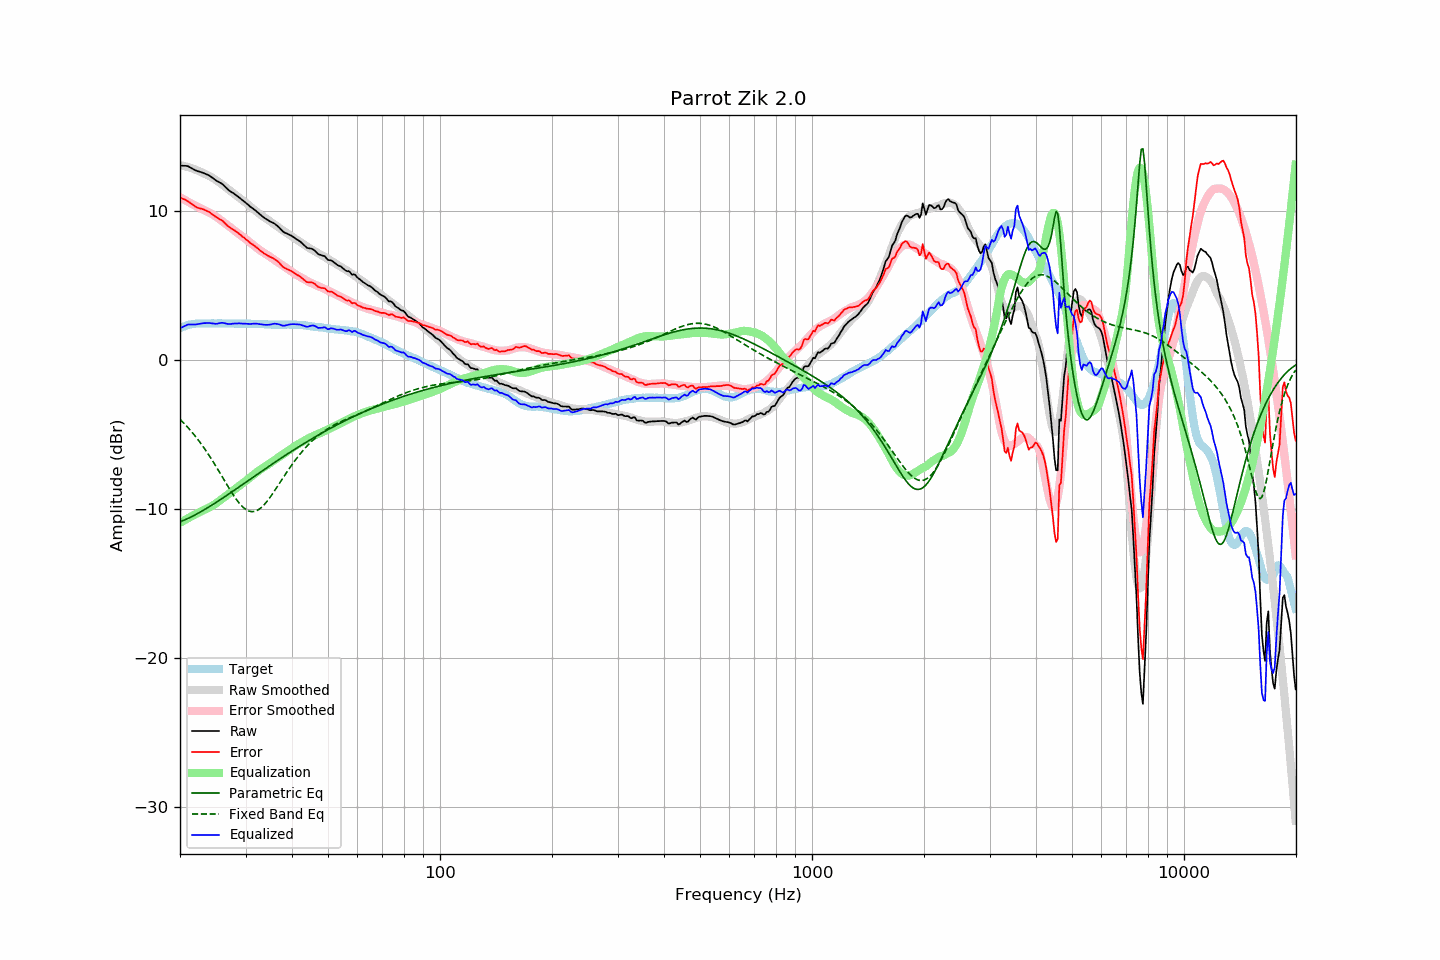

The table this chart was drawn from, first rows:
frequency, raw, error, smoothed, error_smoothed, equalization, parametric_eq, fixed_band_eq, equalized_raw, equalized_smoothed, target
20.00, 13.04, 10.91, 13.08, 10.92, -10.92, -10.85, -3.98, 2.13, 2.16, 2.13
20.20, 13.03, 10.85, 13.05, 10.85, -10.85, -10.81, -4.08, 2.18, 2.20, 2.18
20.40, 13.02, 10.79, 13.03, 10.79, -10.79, -10.76, -4.19, 2.23, 2.23, 2.23
20.61, 13.02, 10.76, 13.00, 10.73, -10.73, -10.72, -4.30, 2.29, 2.27, 2.26
20.81, 13.01, 10.70, 12.97, 10.67, -10.67, -10.67, -4.42, 2.34, 2.30, 2.31
21.02, 12.99, 10.64, 12.94, 10.61, -10.61, -10.62, -4.53, 2.38, 2.33, 2.35
21.23, 12.93, 10.56, 12.90, 10.55, -10.55, -10.57, -4.66, 2.38, 2.35, 2.37
21.44, 12.87, 10.48, 12.87, 10.49, -10.49, -10.52, -4.78, 2.38, 2.37, 2.39
21.66, 12.81, 10.40, 12.83, 10.43, -10.43, -10.46, -4.91, 2.38, 2.40, 2.41
21.87, 12.75, 10.33, 12.79, 10.38, -10.38, -10.41, -5.04, 2.38, 2.41, 2.42
22.09, 12.70, 10.26, 12.75, 10.32, -10.32, -10.35, -5.17, 2.38, 2.43, 2.44
22.31, 12.66, 10.21, 12.70, 10.26, -10.26, -10.29, -5.31, 2.40, 2.44, 2.45
22.54, 12.63, 10.18, 12.66, 10.21, -10.21, -10.23, -5.45, 2.42, 2.45, 2.45
22.76, 12.60, 10.15, 12.61, 10.16, -10.16, -10.17, -5.60, 2.45, 2.45, 2.45
22.99, 12.56, 10.12, 12.56, 10.10, -10.10, -10.11, -5.75, 2.46, 2.45, 2.44
23.22, 12.52, 10.08, 12.50, 10.05, -10.05, -10.05, -5.90, 2.47, 2.45, 2.44
23.45, 12.47, 10.03, 12.45, 10.00, -10.00, -9.98, -6.06, 2.47, 2.45, 2.44
23.69, 12.43, 9.98, 12.40, 9.95, -9.95, -9.92, -6.22, 2.49, 2.46, 2.45
23.92, 12.38, 9.93, 12.35, 9.90, -9.90, -9.85, -6.38, 2.49, 2.46, 2.45
24.16, 12.31, 9.86, 12.30, 9.84, -9.84, -9.79, -6.55, 2.47, 2.45, 2.45
24.40, 12.23, 9.77, 12.24, 9.78, -9.78, -9.72, -6.72, 2.45, 2.45, 2.46
24.65, 12.15, 9.70, 12.17, 9.72, -9.72, -9.65, -6.89, 2.44, 2.45, 2.45
24.89, 12.07, 9.62, 12.10, 9.64, -9.64, -9.58, -7.06, 2.43, 2.45, 2.45
25.14, 12.00, 9.55, 12.02, 9.57, -9.57, -9.51, -7.24, 2.43, 2.45, 2.45
25.39, 11.94, 9.48, 11.94, 9.49, -9.49, -9.44, -7.42, 2.45, 2.46, 2.46
25.65, 11.88, 9.42, 11.86, 9.41, -9.41, -9.37, -7.60, 2.48, 2.46, 2.46
25.91, 11.82, 9.37, 11.78, 9.33, -9.33, -9.30, -7.78, 2.50, 2.46, 2.45
26.16, 11.73, 9.28, 11.70, 9.24, -9.24, -9.23, -7.96, 2.49, 2.45, 2.45
26.43, 11.62, 9.17, 11.62, 9.16, -9.16, -9.16, -8.14, 2.46, 2.45, 2.45
26.69, 11.52, 9.07, 11.53, 9.08, -9.08, -9.08, -8.33, 2.44, 2.45, 2.45
26.96, 11.41, 8.96, 11.45, 9.00, -9.00, -9.01, -8.51, 2.41, 2.45, 2.45
27.23, 11.33, 8.88, 11.37, 8.92, -8.92, -8.94, -8.68, 2.41, 2.45, 2.45
27.50, 11.26, 8.81, 11.29, 8.84, -8.84, -8.86, -8.85, 2.42, 2.45, 2.45
27.77, 11.20, 8.76, 11.20, 8.76, -8.76, -8.79, -9.02, 2.44, 2.44, 2.44
28.05, 11.12, 8.68, 11.12, 8.68, -8.68, -8.72, -9.18, 2.45, 2.44, 2.44
28.33, 11.04, 8.61, 11.03, 8.59, -8.59, -8.64, -9.34, 2.45, 2.44, 2.43
28.62, 10.96, 8.53, 10.95, 8.51, -8.51, -8.57, -9.48, 2.46, 2.44, 2.43
28.90, 10.88, 8.44, 10.86, 8.42, -8.42, -8.49, -9.62, 2.46, 2.44, 2.44
29.19, 10.79, 8.36, 10.78, 8.34, -8.34, -8.42, -9.74, 2.45, 2.44, 2.43
29.48, 10.70, 8.26, 10.70, 8.27, -8.27, -8.34, -9.85, 2.44, 2.44, 2.44
29.78, 10.62, 8.19, 10.62, 8.18, -8.18, -8.27, -9.95, 2.44, 2.43, 2.43
30.08, 10.53, 8.09, 10.54, 8.10, -8.10, -8.19, -10.03, 2.43, 2.43, 2.44
30.38, 10.44, 8.01, 10.45, 8.02, -8.02, -8.12, -10.09, 2.43, 2.43, 2.43
30.68, 10.35, 7.92, 10.36, 7.93, -7.93, -8.04, -10.13, 2.42, 2.43, 2.43
30.99, 10.25, 7.82, 10.27, 7.84, -7.84, -7.97, -10.16, 2.41, 2.43, 2.43
31.30, 10.18, 7.76, 10.18, 7.75, -7.75, -7.89, -10.17, 2.43, 2.43, 2.42
31.61, 10.10, 7.68, 10.09, 7.67, -7.67, -7.82, -10.16, 2.44, 2.42, 2.42
31.93, 10.02, 7.60, 10.00, 7.58, -7.58, -7.74, -10.13, 2.44, 2.42, 2.42
32.24, 9.93, 7.52, 9.91, 7.50, -7.50, -7.67, -10.08, 2.43, 2.42, 2.41
32.57, 9.83, 7.42, 9.83, 7.42, -7.42, -7.59, -10.02, 2.41, 2.41, 2.41
32.89, 9.74, 7.33, 9.75, 7.34, -7.34, -7.52, -9.94, 2.40, 2.41, 2.41
33.22, 9.65, 7.25, 9.67, 7.27, -7.27, -7.44, -9.85, 2.38, 2.40, 2.40
33.55, 9.57, 7.17, 9.60, 7.20, -7.20, -7.37, -9.74, 2.37, 2.40, 2.40
33.89, 9.49, 7.10, 9.53, 7.13, -7.13, -7.30, -9.62, 2.36, 2.39, 2.39
34.23, 9.42, 7.03, 9.45, 7.07, -7.07, -7.22, -9.50, 2.36, 2.39, 2.39
34.57, 9.36, 6.98, 9.38, 6.99, -6.99, -7.15, -9.36, 2.37, 2.38, 2.38
34.92, 9.29, 6.91, 9.30, 6.92, -6.92, -7.08, -9.21, 2.37, 2.38, 2.38
35.27, 9.24, 6.87, 9.22, 6.84, -6.84, -7.00, -9.06, 2.40, 2.38, 2.37
35.62, 9.19, 6.82, 9.14, 6.77, -6.77, -6.93, -8.90, 2.42, 2.37, 2.37
35.97, 9.13, 6.76, 9.07, 6.69, -6.69, -6.86, -8.74, 2.44, 2.37, 2.37
... 635 more rows
